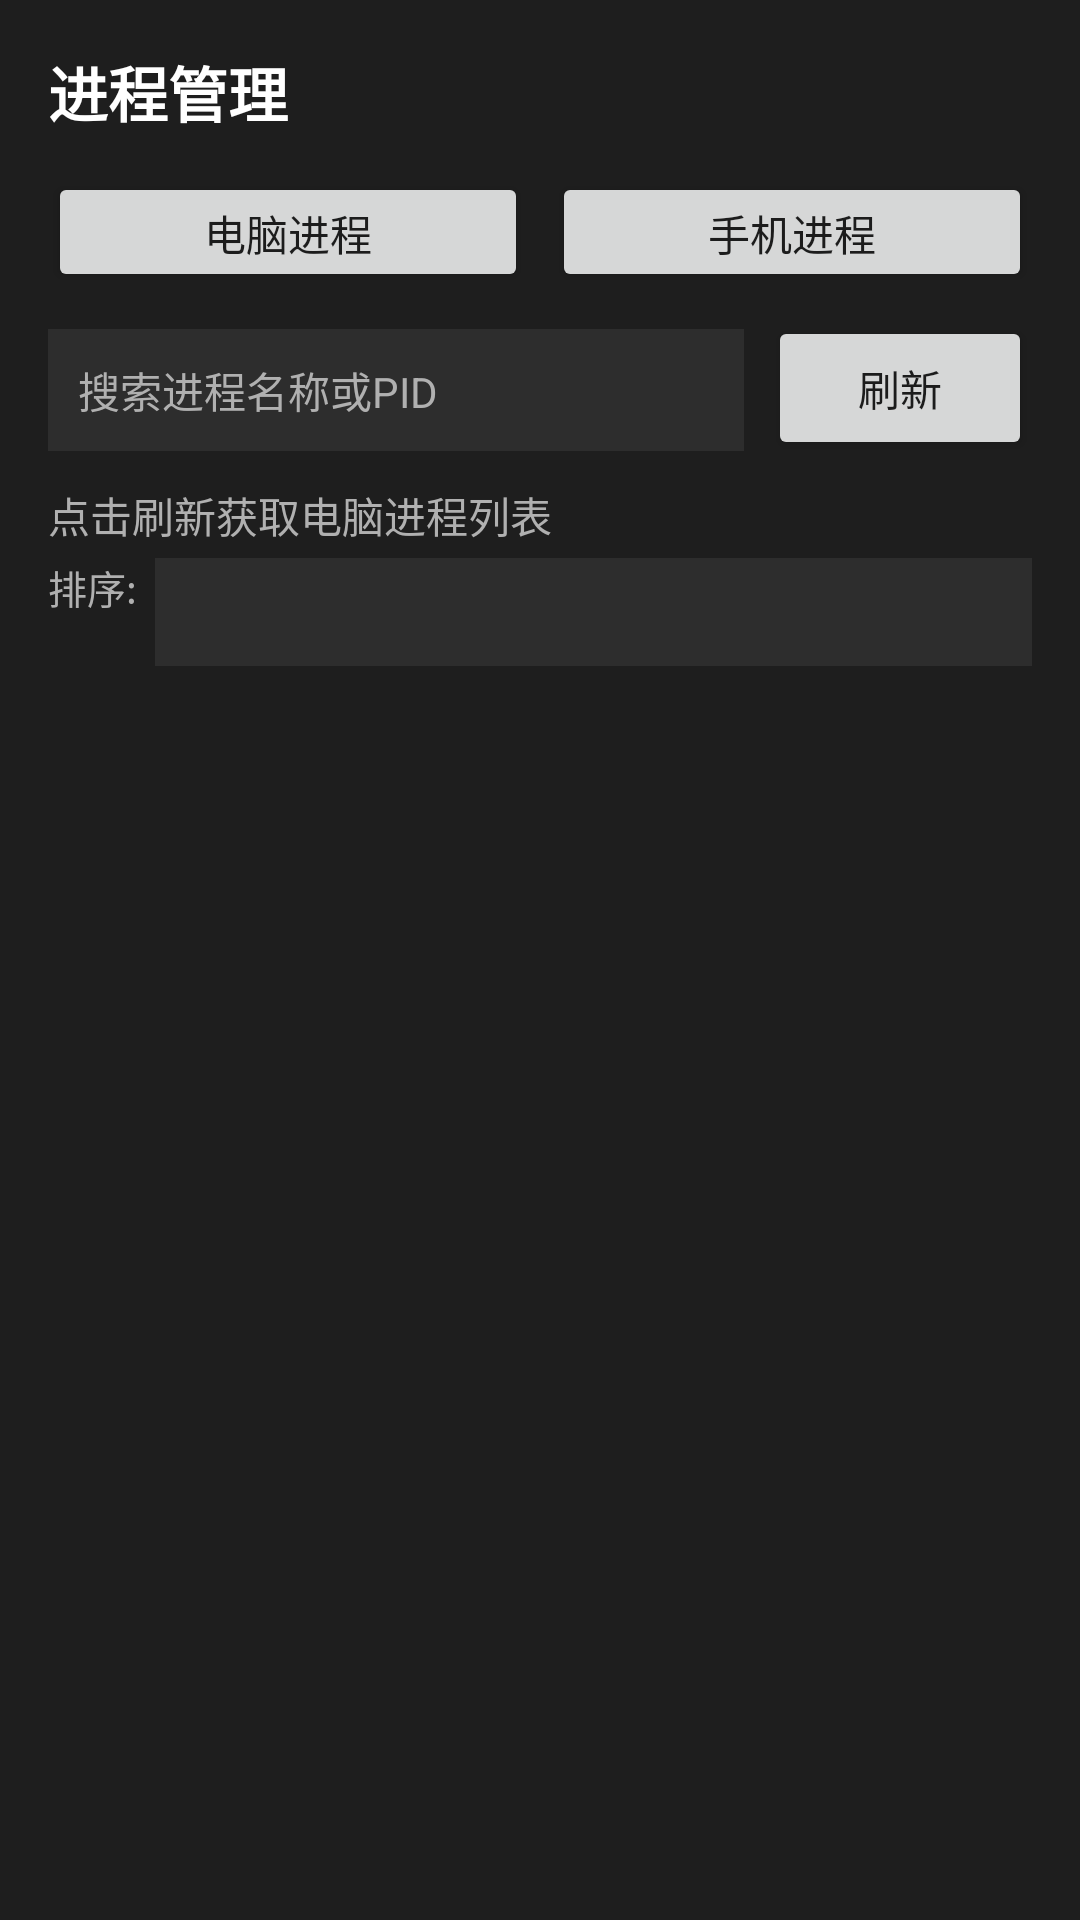

Android layout source for this screen:
<!-- AndroidManifest.xml: application theme AppTheme -->
<!-- res/layout/page_pc_process.xml -->
<?xml version="1.0" encoding="utf-8"?>
<LinearLayout android:orientation="vertical" android:background="#ff1e1e1e" android:padding="16.0dip" android:layout_width="fill_parent" android:layout_height="fill_parent"
  xmlns:android="http://schemas.android.com/apk/res/android">
    <TextView android:textSize="20.0sp" android:textStyle="bold" android:textColor="#ffffffff" android:layout_width="wrap_content" android:layout_height="wrap_content" android:layout_marginBottom="12.0dip" android:text="进程管理" />
    <LinearLayout android:orientation="horizontal" android:layout_width="fill_parent" android:layout_height="wrap_content" android:layout_marginBottom="8.0dip">
        <Button android:id="@id/btn_proc_pc" android:layout_width="0.0dip" android:layout_height="40.0dip" android:text="电脑进程" android:layout_weight="1.0" android:layout_marginEnd="4.0dip" />
        <Button android:id="@id/btn_proc_phone" android:layout_width="0.0dip" android:layout_height="40.0dip" android:text="手机进程" android:layout_weight="1.0" android:layout_marginStart="4.0dip" />
    </LinearLayout>
    <LinearLayout android:orientation="horizontal" android:layout_width="fill_parent" android:layout_height="wrap_content">
        <EditText android:textSize="14.0sp" android:textColor="#ffffffff" android:textColorHint="#ffb0b0b0" android:id="@id/et_search" android:background="#ff2d2d2d" android:padding="10.0dip" android:layout_width="0.0dip" android:layout_height="wrap_content" android:hint="搜索进程名称或PID" android:layout_weight="1.0" />
        <Button android:id="@id/btn_refresh" android:layout_width="wrap_content" android:layout_height="wrap_content" android:text="刷新" android:layout_marginStart="8.0dip" />
    </LinearLayout>
    <TextView android:textColor="#ffb0b0b0" android:id="@id/tv_status" android:layout_width="fill_parent" android:layout_height="wrap_content" android:layout_marginTop="8.0dip" android:layout_marginBottom="4.0dip" android:text="点击刷新获取电脑进程列表" />
    <LinearLayout android:orientation="horizontal" android:layout_width="fill_parent" android:layout_height="wrap_content" android:layout_marginBottom="4.0dip">
        <TextView android:textSize="13.0sp" android:textColor="#ffb0b0b0" android:gravity="center_vertical" android:layout_width="wrap_content" android:layout_height="wrap_content" android:text="排序:" android:layout_marginEnd="6.0dip" />
        <Spinner android:id="@id/spinner_sort" android:background="#ff2d2d2d" android:layout_width="0.0dip" android:layout_height="36.0dip" android:popupBackground="#ff3d3d3d" android:layout_weight="1.0" />
    </LinearLayout>
    <ListView android:id="@id/lv_processes" android:layout_width="fill_parent" android:layout_height="0.0dip" android:layout_weight="1.0" />
</LinearLayout>
<!-- resources referenced by this layout -->
<resources>

</resources>
